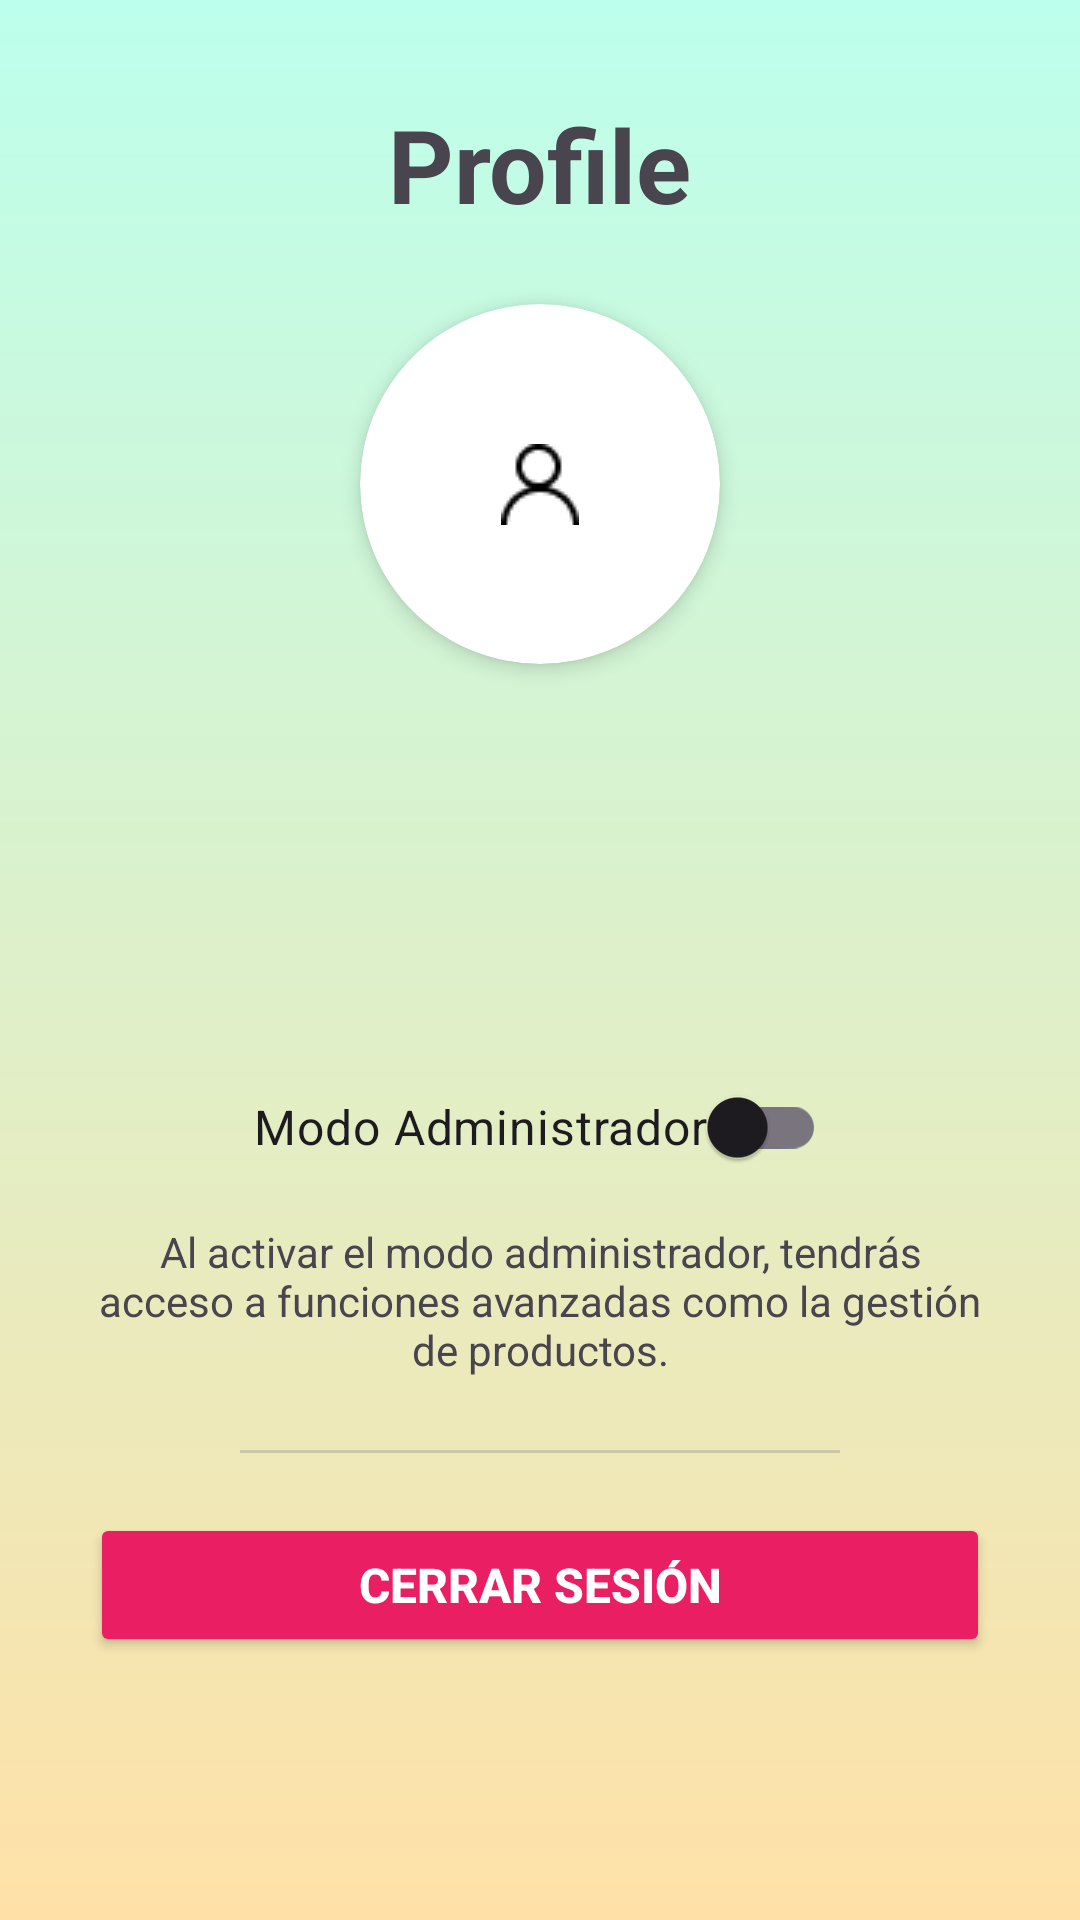

Android layout source for this screen:
<!-- AndroidManifest.xml: application theme Theme.Online_store -->
<!-- res/layout/fragment_profile.xml -->
<?xml version="1.0" encoding="utf-8"?>
<ScrollView xmlns:android="http://schemas.android.com/apk/res/android"
    xmlns:app="http://schemas.android.com/apk/res-auto"
    xmlns:tools="http://schemas.android.com/tools"
    android:layout_width="match_parent"
    android:layout_height="match_parent"
    android:background="@drawable/background_gradient"
    android:fillViewport="true">

    <androidx.constraintlayout.widget.ConstraintLayout
        android:layout_width="match_parent"
        android:layout_height="wrap_content"
        android:paddingBottom="32dp">

        <TextView
            android:id="@+id/tv_profile_title"
            android:layout_width="wrap_content"
            android:layout_height="wrap_content"
            android:layout_marginTop="32dp"
            android:text="@string/profile"
            android:textSize="34sp"
            android:textStyle="bold"
            app:layout_constraintEnd_toEndOf="parent"
            app:layout_constraintStart_toStartOf="parent"
            app:layout_constraintTop_toTopOf="parent" />

        
        <androidx.cardview.widget.CardView
            android:id="@+id/cv_profile_photo_container"
            android:layout_width="120dp"
            android:layout_height="120dp"
            android:layout_marginTop="24dp"
            app:cardCornerRadius="60dp"
            app:cardElevation="4dp"
            app:layout_constraintEnd_toEndOf="parent"
            app:layout_constraintStart_toStartOf="parent"
            app:layout_constraintTop_toBottomOf="@+id/tv_profile_title">

            <ImageView
                android:id="@+id/iv_profile_photo"
                android:layout_width="match_parent"
                android:layout_height="match_parent"
                android:contentDescription="@string/foto_de_perfil"
                android:scaleType="centerInside"
                app:srcCompat="@drawable/ic_usuario" />

        </androidx.cardview.widget.CardView>

        <TextView
            android:id="@+id/tv_user_name"
            android:layout_width="wrap_content"
            android:layout_height="wrap_content"
            android:layout_marginTop="16dp"
            android:textSize="24sp"
            android:textStyle="bold"
            app:layout_constraintEnd_toEndOf="parent"
            app:layout_constraintStart_toStartOf="parent"
            app:layout_constraintTop_toBottomOf="@+id/cv_profile_photo_container"
            tools:text="Nombre de Usuario" />

        <TextView
            android:id="@+id/tv_user_email"
            android:layout_width="wrap_content"
            android:layout_height="wrap_content"
            android:layout_marginTop="8dp"
            android:textSize="18sp"
            app:layout_constraintEnd_toEndOf="parent"
            app:layout_constraintStart_toStartOf="parent"
            app:layout_constraintTop_toBottomOf="@+id/tv_user_name"
            tools:text="usuario@example.com" />

        <TextView
            android:id="@+id/tv_user_role"
            android:layout_width="wrap_content"
            android:layout_height="wrap_content"
            android:layout_marginTop="8dp"
            android:textSize="16sp"
            app:layout_constraintEnd_toEndOf="parent"
            app:layout_constraintStart_toStartOf="parent"
            app:layout_constraintTop_toBottomOf="@+id/tv_user_email"
            tools:text="Rol: Usuario" />

        <androidx.appcompat.widget.SwitchCompat
            android:id="@+id/switch_admin_mode"
            android:layout_width="wrap_content"
            android:layout_height="wrap_content"
            android:layout_marginTop="20dp"
            android:text="@string/modo_administrador"
            android:textSize="16sp"
            app:layout_constraintEnd_toEndOf="parent"
            app:layout_constraintStart_toStartOf="parent"
            app:layout_constraintTop_toBottomOf="@+id/tv_user_role" />

        <TextView
            android:id="@+id/tv_admin_mode_explanation"
            android:layout_width="0dp"
            android:layout_height="wrap_content"
            android:layout_marginStart="32dp"
            android:layout_marginTop="8dp"
            android:layout_marginEnd="32dp"
            android:text="@string/admin_mode_explanation"
            android:textAlignment="center"
            android:textSize="14sp"
            app:layout_constraintEnd_toEndOf="parent"
            app:layout_constraintStart_toStartOf="parent"
            app:layout_constraintTop_toBottomOf="@+id/switch_admin_mode" />

        <Button
            android:id="@+id/btn_admin_products"
            android:layout_width="300dp"
            android:layout_height="48dp"
            android:layout_marginTop="16dp"
            android:backgroundTint="@color/green_mint"
            android:text="@string/administrar_productos"
            android:textSize="16sp"
            android:visibility="gone"
            app:layout_constraintEnd_toEndOf="parent"
            app:layout_constraintStart_toStartOf="parent"
            app:layout_constraintTop_toBottomOf="@+id/tv_admin_mode_explanation" />

        
        <Button
            android:id="@+id/btn_admin_units"
            android:layout_width="300dp"
            android:layout_height="48dp"
            android:layout_marginTop="12dp"
            android:backgroundTint="@color/green_mint"
            android:text="@string/administrar_unidades"
            android:textSize="16sp"
            android:visibility="gone"
            app:layout_constraintEnd_toEndOf="parent"
            app:layout_constraintStart_toStartOf="parent"
            app:layout_constraintTop_toBottomOf="@+id/btn_admin_products" />

        <Button
            android:id="@+id/btn_admin_users"
            android:layout_width="300dp"
            android:layout_height="48dp"
            android:layout_marginTop="12dp"
            android:backgroundTint="@color/green_mint"
            android:text="@string/administrar_usuarios"
            android:textSize="16sp"
            android:visibility="gone"
            app:layout_constraintEnd_toEndOf="parent"
            app:layout_constraintStart_toStartOf="parent"
            app:layout_constraintTop_toBottomOf="@+id/btn_admin_units" />

        
        <View
            android:id="@+id/separator"
            android:layout_width="200dp"
            android:layout_height="1dp"
            android:layout_marginTop="24dp"
            android:background="@color/gray"
            android:alpha="0.3"
            app:layout_constraintEnd_toEndOf="parent"
            app:layout_constraintStart_toStartOf="parent"
            app:layout_constraintTop_toBottomOf="@+id/btn_admin_users" />

        
        <Button
            android:id="@+id/btn_logout"
            android:layout_width="300dp"
            android:layout_height="48dp"
            android:layout_marginTop="20dp"
            android:backgroundTint="@color/red_heart"
            android:text="@string/cerrar_sesion"
            android:textColor="@color/white"
            android:textSize="16sp"
            android:textStyle="bold"
            app:cornerRadius="24dp"
            app:layout_constraintEnd_toEndOf="parent"
            app:layout_constraintStart_toStartOf="parent"
            app:layout_constraintTop_toBottomOf="@+id/separator" />

    </androidx.constraintlayout.widget.ConstraintLayout>

</ScrollView>
<!-- resources referenced by this layout -->
<resources>
  <color name="gray">#7A7A7A</color>
  <color name="green_mint">#009688</color>
  <color name="red_heart">#E91E63</color>
  <color name="white">#FFFFFFFF</color>
  <!-- drawable background_gradient (drawable) -->
  <?xml version="1.0" encoding="utf-8"?>
  <shape xmlns:android="http://schemas.android.com/apk/res/android">
      <gradient
          android:type="linear"
          android:startColor="#BCFFEC"
          android:endColor="#FFE1A7"
          android:angle="270" />
  </shape>
  <!-- drawable ic_usuario: png bitmap (drawable, 446 bytes) -->
  <string name="admin_mode_explanation">Al activar el modo administrador, tendrás acceso a funciones avanzadas como la gestión de productos.</string>
  <string name="administrar_productos">Administrar Productos</string>
  <string name="administrar_unidades">Administrar Unidades</string>
  <string name="administrar_usuarios">Administrar Usuarios</string>
  <string name="cerrar_sesion">Cerrar Sesión</string>
  <string name="foto_de_perfil">Foto de Perfil</string>
  <string name="modo_administrador">Modo Administrador</string>
  <string name="profile">Profile</string>
  <style name="Theme.Online_store" parent="Base.Theme.Online_store" />
  <style name="Base.Theme.Online_store" parent="Theme.Material3.DayNight.NoActionBar">
          
          
      </style>
</resources>
